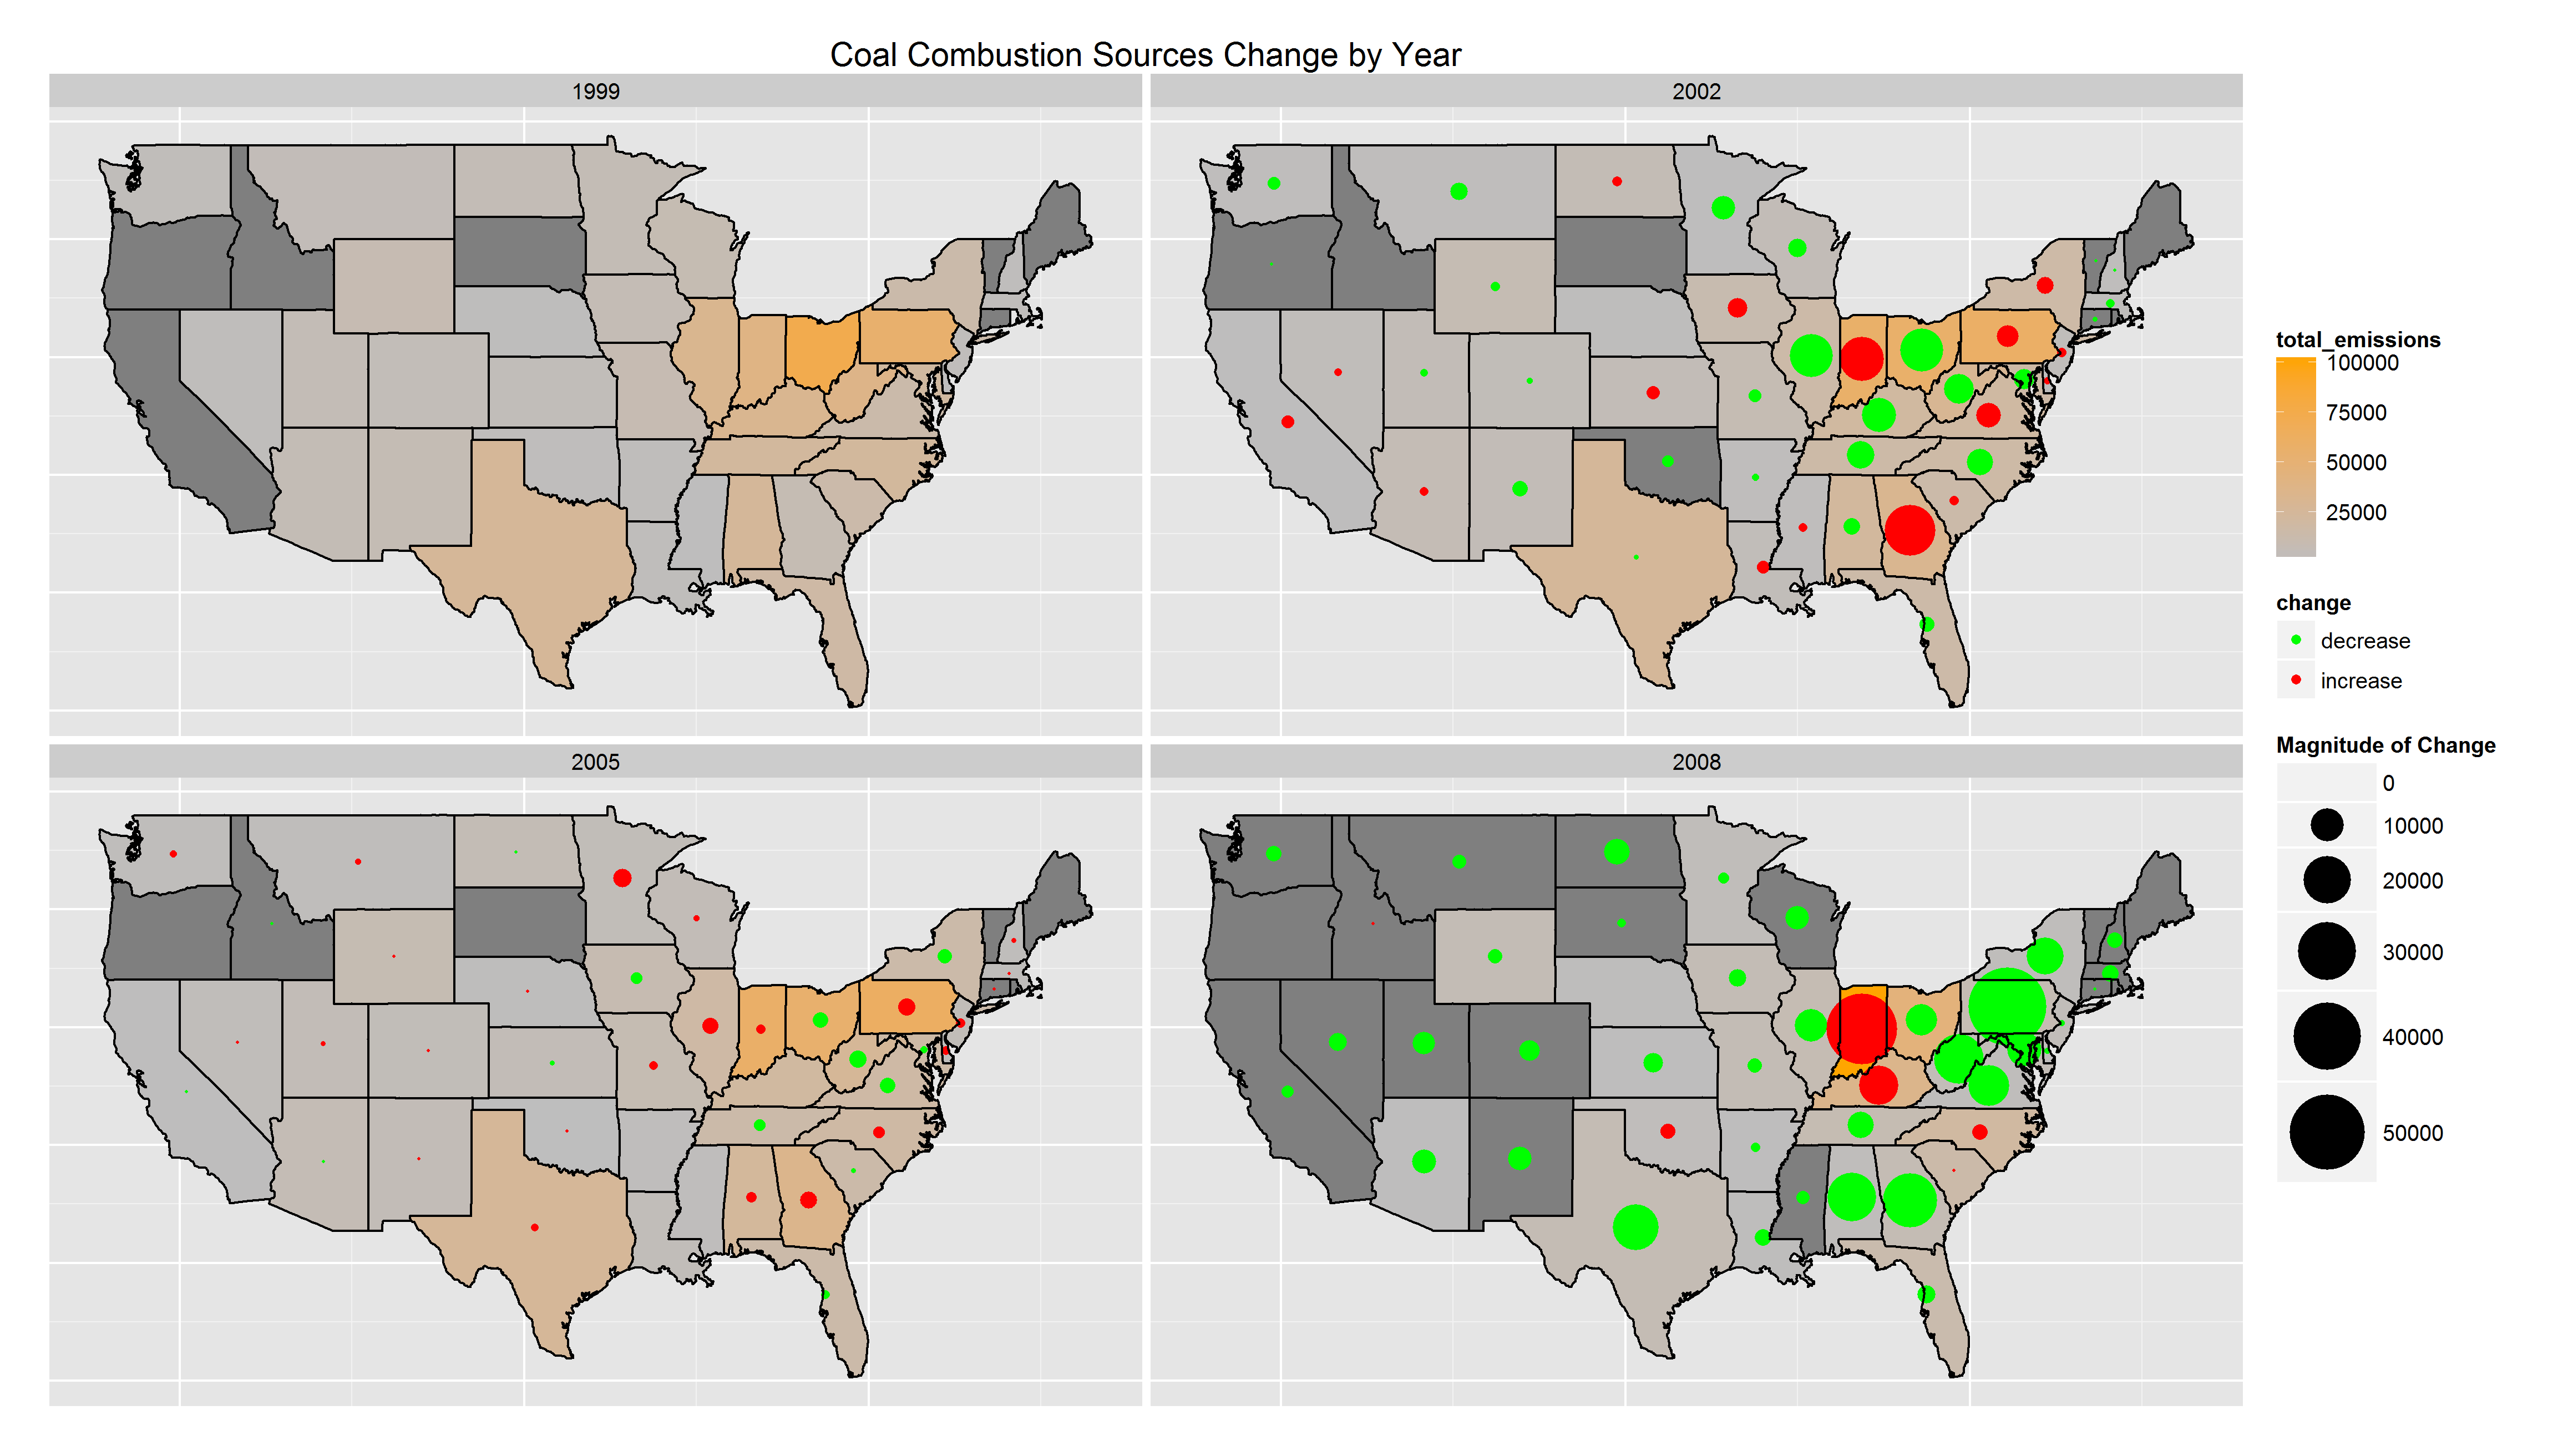

Write the R code that produced this figure.
library(dplyr)
library(ggplot2)
library(maps)
library(RColorBrewer)

# only load data if data frames nei or scc do not exist
if(!"nei" %in% ls() | !"scc" %in% ls()){source("loadData.R")}

# load fipsCodes from us census bureau
fipsCodes <-read.csv("http://www2.census.gov/geo/docs/reference/codes/files/national_county.txt",
                     header = FALSE,
                     colClasses = ("character"))


# find any combination of coal and combustion within the same record by looking
# for "coal" and "comb" in every column and returning anything that has both.
# This will add synthetic fuel from coal and charcoal grilling; however with
# a different data set it may pull in unexpected sources, works for this one though.
indexes <- NULL
for(i in 1:ncol(scc)) {
  indexes <- c(indexes,grep("coal",scc[,i],ignore.case = TRUE))
}
allCoalSources <- scc[unique(indexes),]

indexes <- NULL
for(i in 1:ncol(allCoalSources)){
  indexes <- c(indexes,grep("comb",allCoalSources[,i],ignore.case = TRUE))
}
allCoalComb <- allCoalSources[unique(indexes),]

coalNEI <- filter(nei,SCC %in% allCoalComb$SCC)
rm(allCoalSources,allCoalComb,indexes)


# sum emissions by state and year
coalNEI <- mutate(coalNEI,StateFP = substr(fips,1,2)) # pull out state code from fips number
byStateYr <- group_by(coalNEI,StateFP,year) 
totalByState <-  summarise(byStateYr,total_emissions = sum(Emissions))
rm(coalNEI,byStateYr)


# create delta emissions feature
totalByState <- mutate(totalByState,Delta = (total_emissions - lag(total_emissions, order_by = StateFP)))
totalByState$change <- ifelse(totalByState$Delta < 0,"decrease","increase")


# replace state codes with state names formated to match ddplyr's map_data
names(fipsCodes) <- c("State","StateFP","CountyFP","CountyName","ClassFP")
totalByState$State <-  fipsCodes[match(totalByState$StateFP,fipsCodes$StateFP),"State"]
totalByState$region <- state.name[match(totalByState$State,state.abb)]
totalByState$region <- tolower(totalByState$region)
totalByState$region[totalByState$State == "DC"] <- "district of columbia"


# use library(map)'s hidden function centroid.polygon to find center point for states
state_poly <- map("state",plot = FALSE,fill = TRUE)
state_centroids <- maps:::apply.polygon(state_poly,maps:::centroid.polygon)
centroid_df <- Reduce(rbind,state_centroids)
dimnames(centroid_df) <- list(names(state_centroids),c("centerlong","centerlat"))
centroid_df <- as.data.frame(centroid_df)
centroid_df$region <- row.names(centroid_df) 
keepidx <- !(grepl(":",centroid_df$region)) | grepl(":main",centroid_df$region)
centroid_df <- centroid_df[keepidx,]
centroid_df$region <- gsub(":main","",centroid_df$region)


# set up df for plotting map in ggplot
states <- map_data("state")
states <- merge(states,centroid_df,sort = FALSE, by ="region")
states <- merge(states,totalByState,sort = FALSE, by = "region")
states  <- states[order(states$order),]


# Plot total emissions as state color. 
# Plot change from last measuerment as dot size and dot color.
options(scipen=10)
gradientScale <- c(1000,max(totalByState$total_emissions,na.rm = TRUE))
gradientScale <- gradientScale/1
plot4 <- qplot(long, lat, data = states, group = group,fill = total_emissions,geom = "polygon")
plot4 <- plot4 + facet_wrap( ~ year,ncol = 2)
plot4 <- plot4 + scale_fill_gradient(limits= gradientScale,low = "grey",high = "orange")
plot4 <- plot4 + geom_point(data =states, aes(x = centerlong,y = centerlat,size = abs(Delta), col = change))
plot4 <- plot4 + scale_size_area("Magnitude of Change",max_size = 16)
plot4 <- plot4 + scale_color_manual(values = c("green","red"))
plot4 <- plot4 + geom_polygon(data=subset(map_data("state"), region %in% states$region), 
                              aes(x=long, y=lat, group=group), color="black", fill=NA)

plot4 <- plot4 + ggtitle("Coal Combustion Sources Change by Year")
plot4 <- plot4 + theme(axis.ticks.y = element_blank(),axis.title.y = element_blank(), axis.text.y = element_blank(),
                       axis.ticks.x = element_blank(),axis.title.x = element_blank(), axis.text.x = element_blank())


# looks WAY better with no dpi set and width = 15.4,height = 8.75
# however had to make it fit in the assignment window.
print(plot4)
ggsave("plot4.png",width = 15.4,height = 8.75)